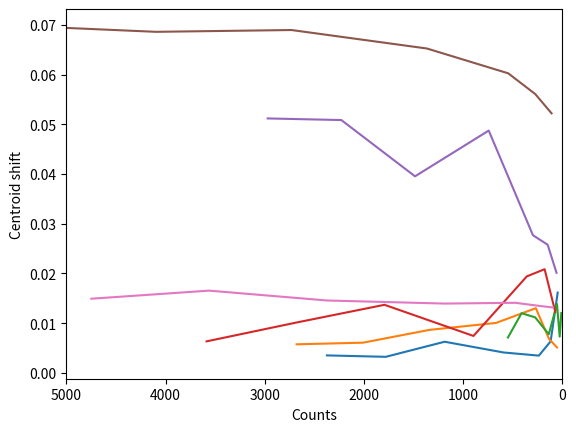

Generate this figure with matplotlib:
import matplotlib.pyplot as plt
import numpy as np

percents = np.array([1.0, 0.75, 0.5, 0.25, 0.1, 0.05, 0.02])

## 0159 (aphot = 0, cts = 2374)
cts_0159 = percents * 2374
shifts_0159 = [0.003525193540791684, 0.003239951733078206, 0.006274233837807905, 0.004113750075396428, 0.00348044623380725, 0.006344676742722108, 0.01615839591578253]
raw_shifts_0159 = [0.003525193540791684, 0.00522863192449352, 0.0025565044633771425, 0.00837597444777579, 0.007750527336836806, 0.012108978164592471, 0.01381208544731845]

## 1222 (aphot = 0.1, cts = 2679)
cts_1222 = percents * 2679
shifts_1222 = [0.005755398980745181, 0.006085085291457748, 0.00865971674868064, 0.01005015651377083, 0.01301697373158169, 0.006806561676430093, 0.005117848706253803]
raw_shifts_1222 = []

## 0333 (aphot = 0.26, cts = 549)
cts_0333 = percents * 549
shifts_0333 = [0.007127665045259865, 0.012007164342033182, 0.011172415521584255, 0.007778605774448493, 0.013862917733626927
, 0.007299933387778108, 0.012048504474741772]

## 0542 (aphot = 0.52, cts = 3587)
cts_0542 = percents * 3587
shifts_0542 = [0.006348671904412072, 0.01009736437467198, 0.01369896457181274, 0.007438156360576996, 0.01941343984428238, 0.020856490252130086, 0.012281362514268339]

## 0230 (aphot = 1.37, cts = 2971)
cts_0230 = percents * 2971
shifts_0230 = [0.0511700429571552, 0.05084327306176172, 0.03953101720109549, 0.048728759882246966, 0.02769249562052106, 0.02577244792021247, 0.02013567894579948]

## 0152 (aphot = 2.90, cts = 5462)
cts_0152 = percents * 5462
shifts_0152 = [0.06977030861463226, 0.06858382420253224, 0.06894602281053355, 0.06522943008518477, 0.06024156534736663, 0.05606043270353687, 0.052194051061174446]

## PSZ2G000.13+78.04 (cts = 4749)
cts_1 = percents * 4749
shifts_1 = [0.014923615271258234, 0.01654903066194226, 0.014567220961450902, 0.013945291728154107, 0.014102987502023727, 0.013491684355824582, 0.013153516262260329]

## PSZ2G021.10+33.24 (cts = 359563)
cts_2 = percents * 359563
shifts_2 = [0.0025124197889002347, 0.002440711000587441, 0.0022142739366370332, 0.0024154202828800776, 0.0022847125098316157, 0.003015570514464672, 0.0042622339709021675]

fig, ax = plt.subplots()
ax.plot(cts_0159, shifts_0159)
ax.plot(cts_1222, shifts_1222)
ax.plot(cts_0333, shifts_0333)
ax.plot(cts_0542, shifts_0542)
ax.plot(cts_0230, shifts_0230)
ax.plot(cts_0152, shifts_0152)
ax.plot(cts_1, shifts_1)
ax.plot(cts_2, shifts_2)
ax.invert_xaxis()
ax.set_xlim(5000,0)
ax.set_xlabel('Counts')
ax.set_ylabel('Centroid shift')
plt.savefig('centroid_shift.png')


